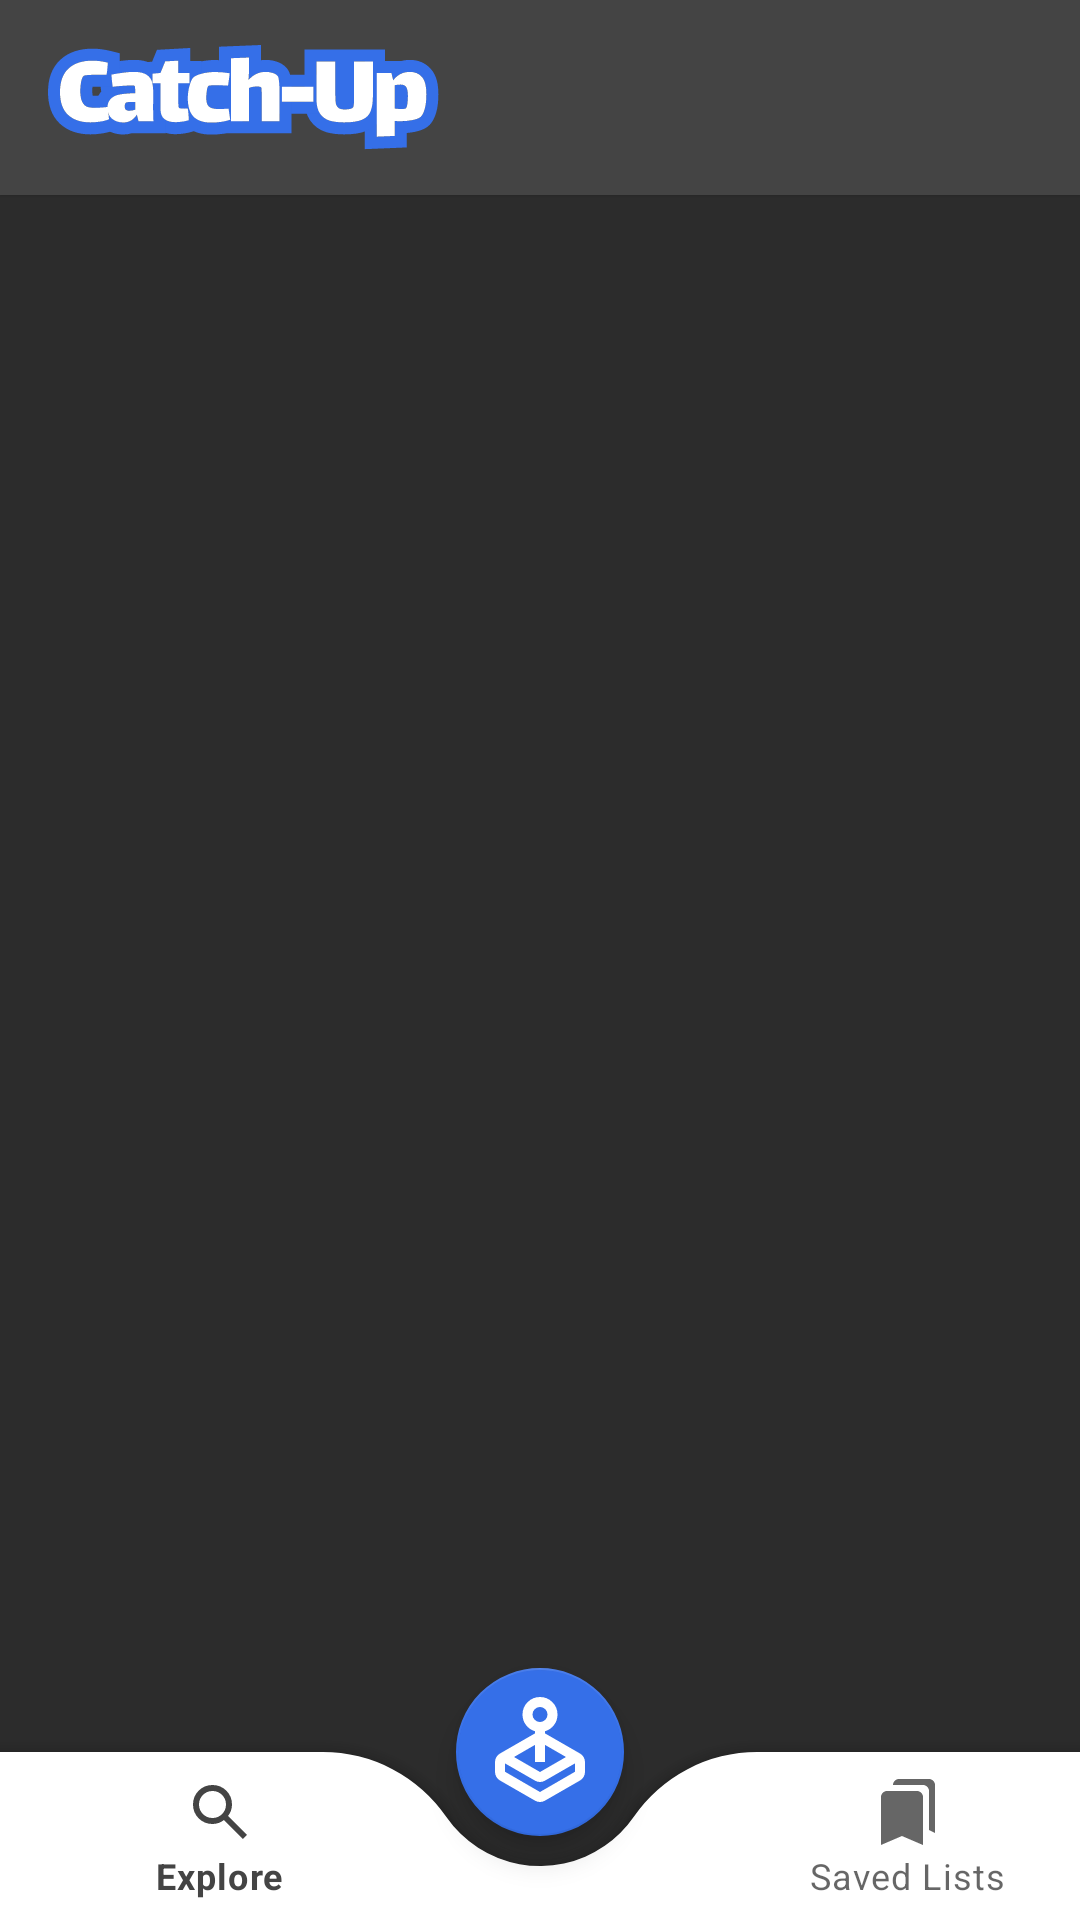

Write the Android layout XML for this screen, with the resource values it uses.
<!-- AndroidManifest.xml: application theme Base.Theme.Catchup -->
<!-- res/layout/activity_main.xml -->
<?xml version="1.0" encoding="utf-8"?>
<androidx.coordinatorlayout.widget.CoordinatorLayout xmlns:android="http://schemas.android.com/apk/res/android"
    xmlns:app="http://schemas.android.com/apk/res-auto"
    xmlns:tools="http://schemas.android.com/tools"
    android:layout_width="match_parent"
    android:layout_height="match_parent"
    android:background="@color/catchup_background"
    tools:context=".MainActivity">

    <include
        android:id="@+id/toolbar"
        layout="@layout/toolbar" />

    <FrameLayout
        android:id="@+id/frame_layout"
        android:layout_width="match_parent"
        android:layout_height="match_parent"
        app:layout_anchor="@+id/frame_layout"
        app:layout_anchorGravity="center" />

    <com.google.android.material.bottomappbar.BottomAppBar
        android:id="@+id/bottom_app_bar"
        android:layout_width="match_parent"
        android:layout_height="wrap_content"
        android:layout_gravity="bottom"
        android:background="@color/catchup_navbar_background"
        android:paddingTop="0dp"
        android:paddingBottom="0dp"
        app:fabCradleMargin="10dp"
        app:fabCradleRoundedCornerRadius="50dp">

        <com.google.android.material.bottomnavigation.BottomNavigationView
            android:id="@+id/bottom_navigation_view"
            android:layout_width="match_parent"
            android:layout_height="wrap_content"
            android:background="@android:color/transparent"
            android:outlineAmbientShadowColor="#00000000"
            android:outlineSpotShadowColor="#00000000"
            app:itemIconSize="24dp"
            app:labelVisibilityMode="labeled"
            app:menu="@menu/bottom_menu" />
    </com.google.android.material.bottomappbar.BottomAppBar>

    <com.google.android.material.floatingactionbutton.FloatingActionButton
        android:id="@+id/fab"
        android:layout_width="wrap_content"
        android:layout_height="wrap_content"
        android:backgroundTint="@color/catchup_primary"
        android:contentDescription="@string/play"
        android:src="@drawable/joystick_24"
        app:layout_anchor="@+id/bottom_app_bar"
        app:maxImageSize="40dp"
        app:tint="@color/white" />
</androidx.coordinatorlayout.widget.CoordinatorLayout>
<!-- res/layout/toolbar.xml (included above) -->
<?xml version="1.0" encoding="utf-8"?>
<RelativeLayout xmlns:android="http://schemas.android.com/apk/res/android"
    android:layout_width="match_parent"
    android:layout_height="wrap_content"
    android:background="@color/catchup_navbar_background"
    android:elevation="1dp">

    <RelativeLayout
        android:layout_width="match_parent"
        android:layout_height="wrap_content"
        android:padding="15dp">

        <ImageView
            android:layout_width="wrap_content"
            android:layout_height="wrap_content"
            android:layout_alignParentStart="true"
            android:layout_centerVertical="true"
            android:layout_marginStart="1dp"
            android:contentDescription="@string/app_name"
            android:src="@drawable/catch_up_logo" />

        <ImageView
            android:id="@+id/settings_icon"
            android:layout_width="35dp"
            android:layout_height="35dp"
            android:layout_alignParentEnd="true"
            android:layout_centerVertical="true"
            android:clickable="true"
            android:contentDescription="@string/settings"
            android:focusable="true"
            android:src="@drawable/ic_settings" />
    </RelativeLayout>
</RelativeLayout>
<!-- resources referenced by this layout -->
<resources>
  <color name="catchup_background">#2C2C2C</color>
  <color name="catchup_navbar_background">#444444</color>
  <color name="catchup_primary">#356FE8</color>
  <color name="white">#FFFFFF</color>
  <!-- drawable catch_up_logo: vector/xml drawable (drawable, 17078 chars, omitted) -->
  <!-- drawable joystick_24 (drawable) -->
  <vector xmlns:android="http://schemas.android.com/apk/res/android" android:autoMirrored="true" android:height="24dp" android:viewportHeight="960" android:viewportWidth="960" android:width="24dp">
        
      <path android:fillColor="@color/white" android:pathData="m272,520 l208,120 208,-120 -168,-97v137h-80v-137l-168,97ZM440,331v-17q-44,-13 -72,-49.5T340,180q0,-58 41,-99t99,-41q58,0 99,41t41,99q0,48 -28,84.5T520,314v17l280,161q19,11 29.5,29.5T840,562v76q0,22 -10.5,40.5T800,708L520,869q-19,11 -40,11t-40,-11L160,708q-19,-11 -29.5,-29.5T120,638v-76q0,-22 10.5,-40.5T160,492l280,-161ZM440,709L200,571v67l280,162 280,-162v-67L520,709q-19,11 -40,11t-40,-11ZM480,240q25,0 42.5,-17.5T540,180q0,-25 -17.5,-42.5T480,120q-25,0 -42.5,17.5T420,180q0,25 17.5,42.5T480,240ZM480,800Z"/>
      
  </vector>
  <string name="app_name">catch-up</string>
  <string name="play">Play</string>
  <style name="Base.Theme.Catchup" parent="Theme.MaterialComponents.DayNight.NoActionBar">
          
          <item name="background">@color/catchup_background</item>
          <item name="colorPrimary">@color/catchup_navbar_background</item>
          <item name="colorPrimaryVariant">@color/catchup_grey_dark</item>
          <item name="colorPrimarySurface">@color/catchup_grey_light</item>
  
          
          <item name="colorSecondary">@color/catchup_primary</item>
  
          
          <item name="colorTertiary">@color/catchup_featured</item>
  
          
          <item name="android:statusBarColor">?attr/background</item>
      </style>
  <color name="catchup_grey_dark">#757575</color>
  <color name="catchup_grey_light">#D9D9D9</color>
  <color name="catchup_featured">#EAB308</color>
</resources>
